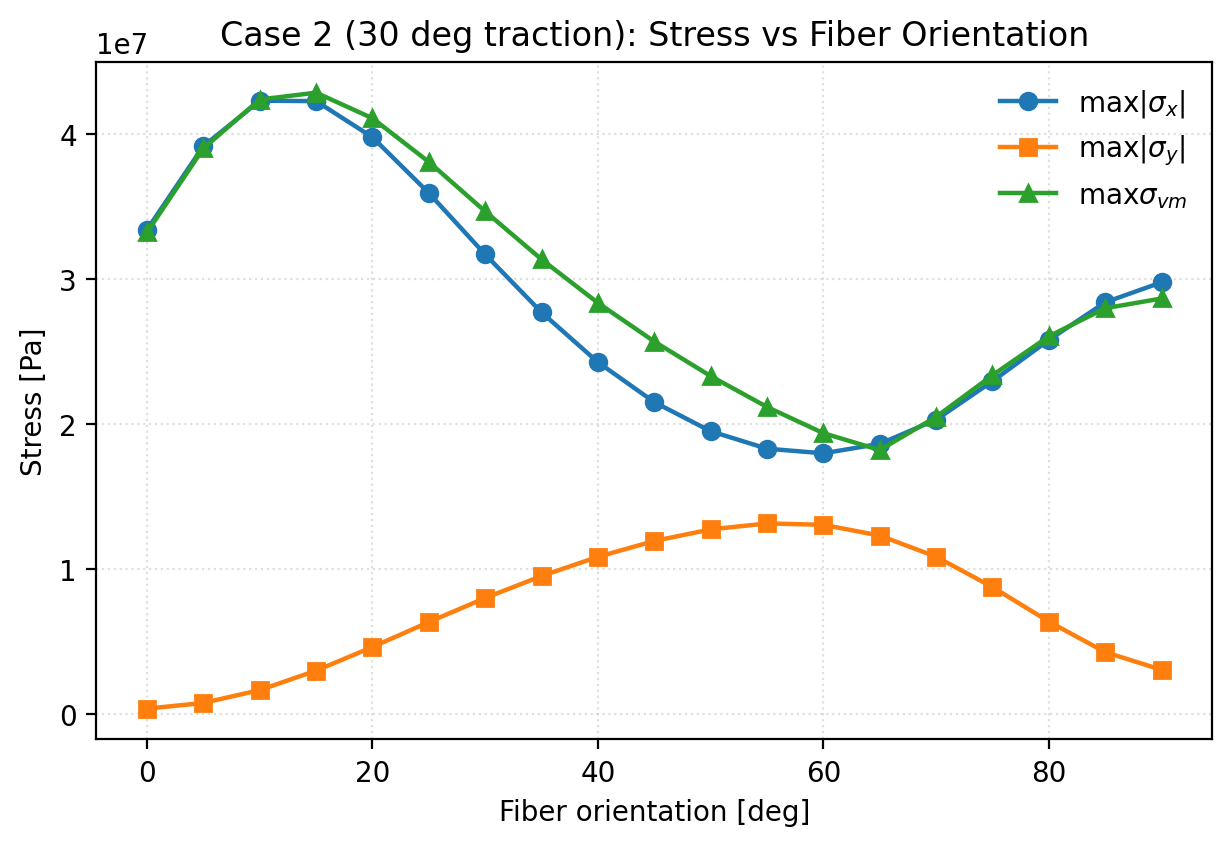

Values plotted in this chart, from the file beside it:
theta_deg, max_abs_sigma_x_pa, max_abs_sigma_y_pa, max_sigma_vm_pa
0.00000000e+00, 3.34269217e+07, 3.96148202e+05, 3.32397353e+07
5.00000000e+00, 3.91810856e+07, 7.90841684e+05, 3.90263152e+07
1.00000000e+01, 4.23145316e+07, 1.67466163e+06, 4.23970673e+07
1.50000000e+01, 4.22854050e+07, 3.01619269e+06, 4.28711105e+07
2.00000000e+01, 3.97941121e+07, 4.64724816e+06, 4.11048742e+07
2.50000000e+01, 3.59451332e+07, 6.36709500e+06, 3.80932319e+07
3.00000000e+01, 3.17122122e+07, 8.02615425e+06, 3.46810392e+07
3.50000000e+01, 2.77204114e+07, 9.54084579e+06, 3.13730483e+07
4.00000000e+01, 2.42825211e+07, 1.08650510e+07, 2.83735692e+07
4.50000000e+01, 2.15297891e+07, 1.19568959e+07, 2.57075679e+07
5.00000000e+01, 1.95235390e+07, 1.27554754e+07, 2.33271863e+07
5.50000000e+01, 1.83210993e+07, 1.31682130e+07, 2.11967389e+07
6.00000000e+01, 1.80020911e+07, 1.30709527e+07, 1.93907416e+07
6.50000000e+01, 1.86562424e+07, 1.23311648e+07, 1.82274882e+07
7.00000000e+01, 2.03205562e+07, 1.08715050e+07, 2.05172869e+07
7.50000000e+01, 2.29730372e+07, 8.77806672e+06, 2.33849502e+07
8.00000000e+01, 2.58155243e+07, 6.39754619e+06, 2.60700664e+07
8.50000000e+01, 2.84148642e+07, 4.29334786e+06, 2.80056923e+07
9.00000000e+01, 2.97928881e+07, 3.07268417e+06, 2.86772030e+07
